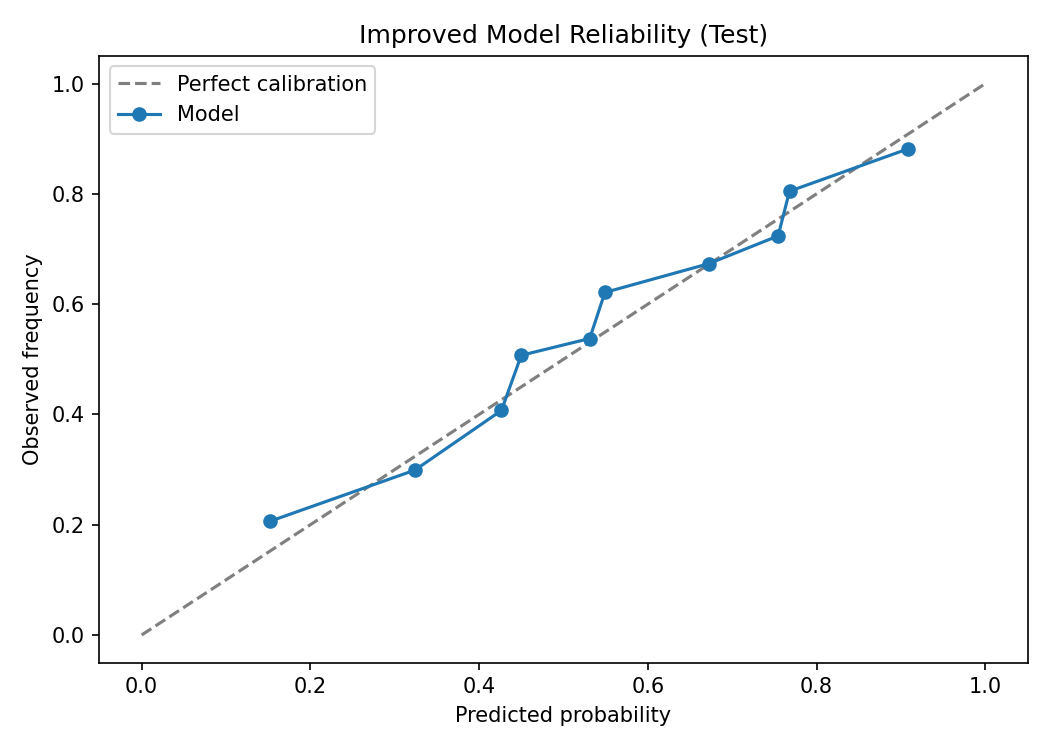

Data behind this chart, as committed beside it:
mean_pred_prob, observed_win_rate
0.152, 0.2061
0.3239, 0.299
0.4265, 0.4073
0.45, 0.5072
0.5311, 0.5377
0.5491, 0.6212
0.672, 0.6733
0.7544, 0.7238
0.7679, 0.8048
0.9087, 0.8817
